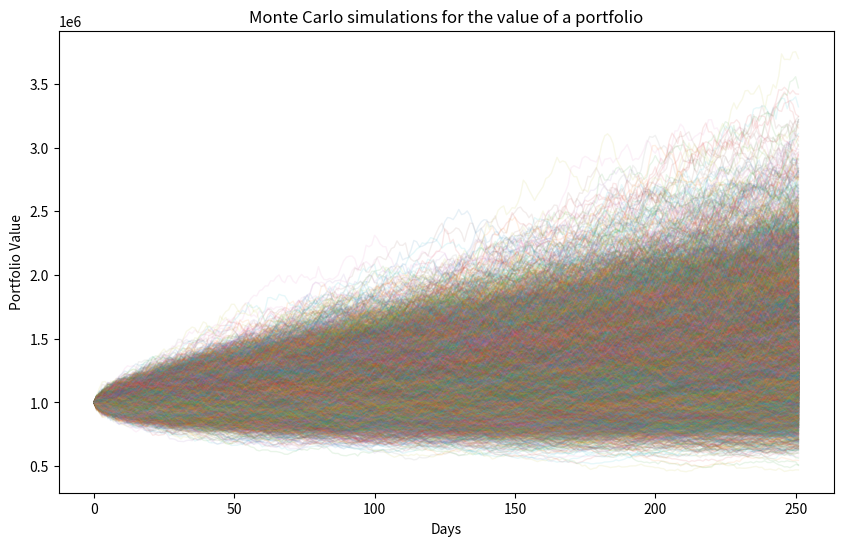
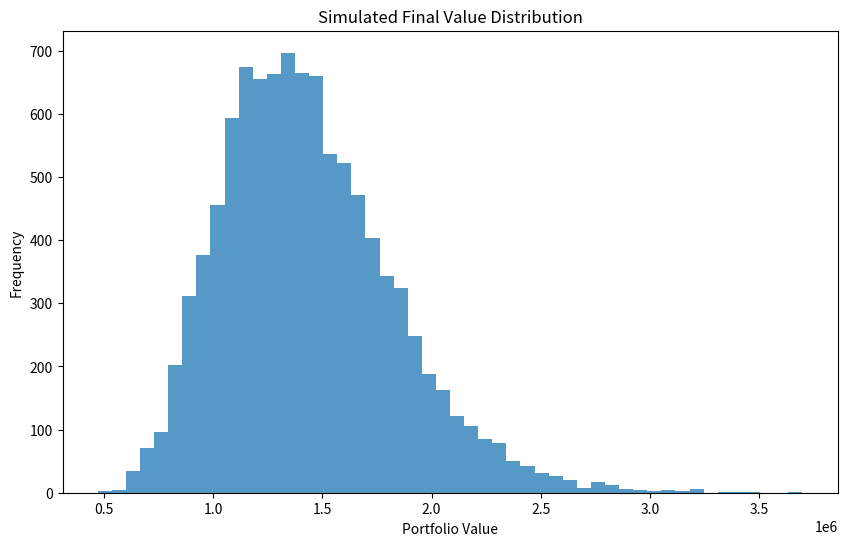

Reproduce these figures in Python, in order.
import numpy as np
import matplotlib.pyplot as plt

# Input parameters
initial_value = 1000000  # Initial portfolio value
expected_return = 0.001451  # Daily expected return
volatility = 0.01701  # Daily standard deviation
days = 252  # Number of days in the time horizon (one trading year)
simulations = 10000  # Number of simulations

# Create a matrix for storing simulation results
future_values = np.zeros((simulations, days))

# Fill in the first column with the initial price
future_values[:, 0] = initial_value

# Generate simulations
for t in range(1, days):
    # Generate random daily returns
    z = np.random.normal(expected_return, volatility, simulations)
    # Calculate the share price for the following day
    future_values[:, t] = future_values[:, t - 1] * (1 + z)

# Plotting some simulated trajectories
plt.figure(figsize=(10, 6))
plt.plot(future_values.T, lw=1, alpha=0.1)
plt.title('Monte Carlo simulations for the value of a portfolio')
plt.xlabel('Days')
plt.ylabel('Portfolio Value')
plt.show()

# Analyze results
final_value = future_values[:, -1]
plt.figure(figsize=(10, 6))
plt.hist(final_value, bins=50, alpha=0.75)
plt.title('Simulated Final Value Distribution')
plt.xlabel('Portfolio Value')
plt.ylabel('Frequency')
plt.show()

# Statistics
mean_final = np.mean(final_value)
std_final = np.std(final_value)
percentiles = np.percentile(final_value, [5, 50, 95])

# Print results with thousands separators and two decimal places
print(f"Final average value: ${mean_final:,.2f}")
print(f"Standard deviation of final value: ${std_final:,.2f}")
print(f"Percentile 5%: ${percentiles[0]:,.2f}")
print(f"Percentile 50% (Median): ${percentiles[1]:,.2f}")
print(f"Percentile 95%: ${percentiles[2]:,.2f}")
